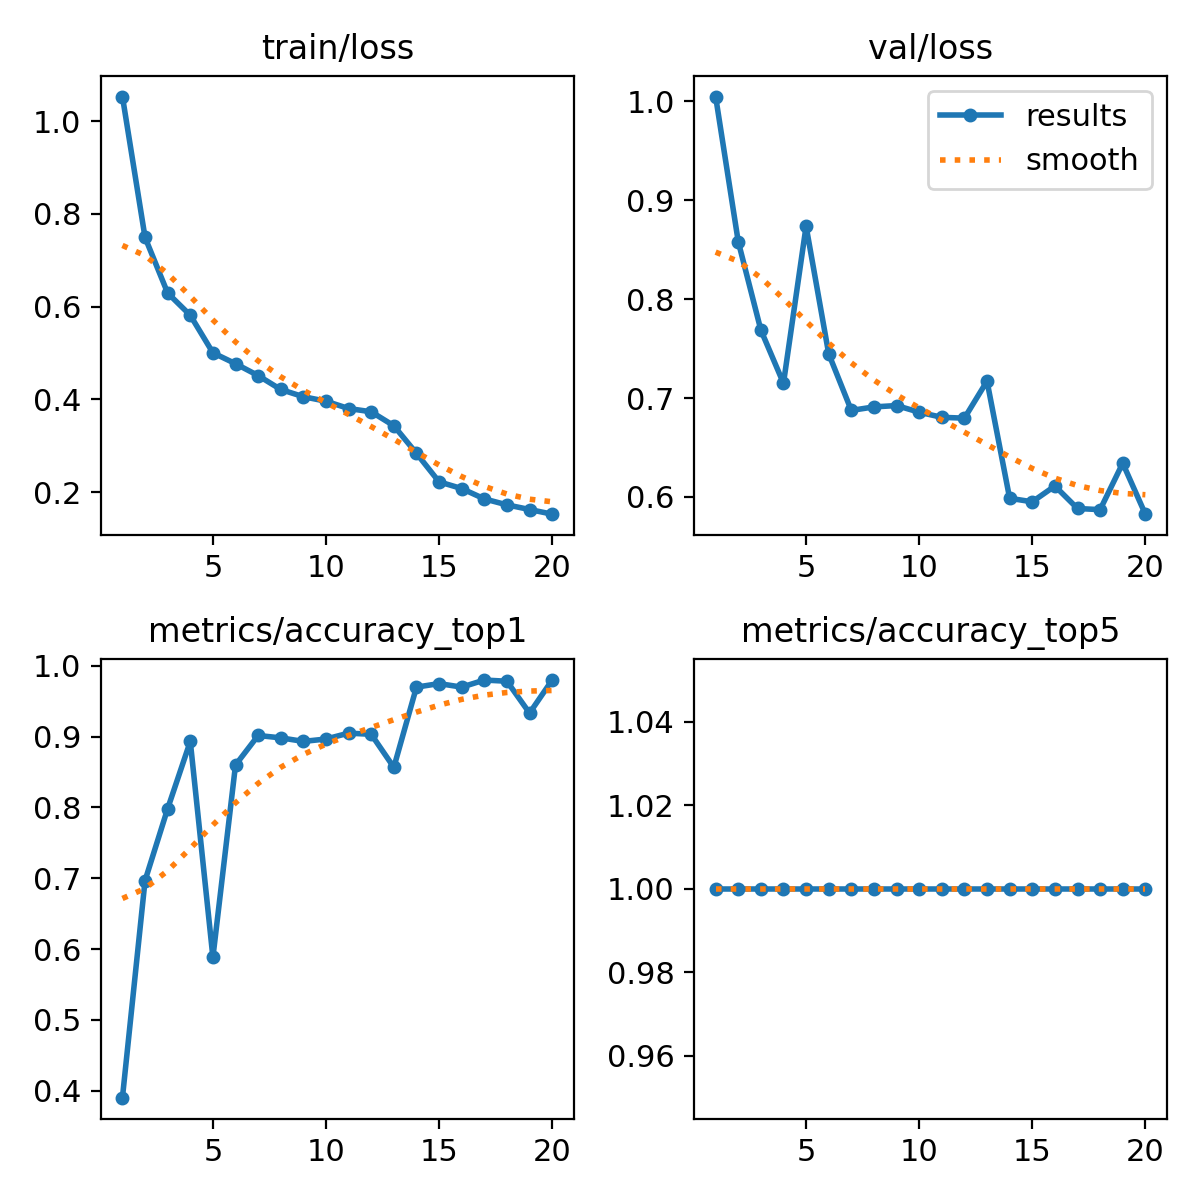

The file beside this chart, header and first rows:
epoch, train/loss, metrics/accuracy_top1, metrics/accuracy_top5, val/loss, lr/pg0, lr/pg1, lr/pg2
1, 1.053, 0.39, 1, 1.005, 0.0002372, 0.0002372, 0.0002372
2, 0.749, 0.6967, 1, 0.8582, 0.0004517, 0.0004517, 0.0004517
3, 0.6291, 0.7983, 1, 0.7688, 0.0006426, 0.0006426, 0.0006426
4, 0.5812, 0.8933, 1, 0.715, 0.000608, 0.000608, 0.000608
5, 0.5003, 0.5883, 1, 0.8737, 0.0005726, 0.0005726, 0.0005726
6, 0.4767, 0.86, 1, 0.7447, 0.0005373, 0.0005373, 0.0005373
7, 0.4511, 0.9017, 1, 0.6875, 0.0005019, 0.0005019, 0.0005019
8, 0.4211, 0.8983, 1, 0.6911, 0.0004666, 0.0004666, 0.0004666
9, 0.4055, 0.8933, 1, 0.6924, 0.0004313, 0.0004313, 0.0004313
10, 0.3958, 0.8967, 1, 0.6857, 0.0003959, 0.0003959, 0.0003959
11, 0.3801, 0.905, 1, 0.6805, 0.0003606, 0.0003606, 0.0003606
12, 0.373, 0.9033, 1, 0.6797, 0.0003252, 0.0003252, 0.0003252
13, 0.3429, 0.8567, 1, 0.7171, 0.0002899, 0.0002899, 0.0002899
14, 0.2834, 0.97, 1, 0.5987, 0.0002545, 0.0002545, 0.0002545
15, 0.222, 0.975, 1, 0.5951, 0.0002192, 0.0002192, 0.0002192
16, 0.2074, 0.97, 1, 0.6111, 0.0001838, 0.0001838, 0.0001838
17, 0.1852, 0.98, 1, 0.5884, 0.0001485, 0.0001485, 0.0001485
18, 0.1723, 0.9783, 1, 0.5872, 0.0001132, 0.0001132, 0.0001132
19, 0.1623, 0.9333, 1, 0.6342, 7.7826e-05, 7.7826e-05, 7.7826e-05
20, 0.1522, 0.98, 1, 0.5826, 4.2483e-05, 4.2483e-05, 4.2483e-05
